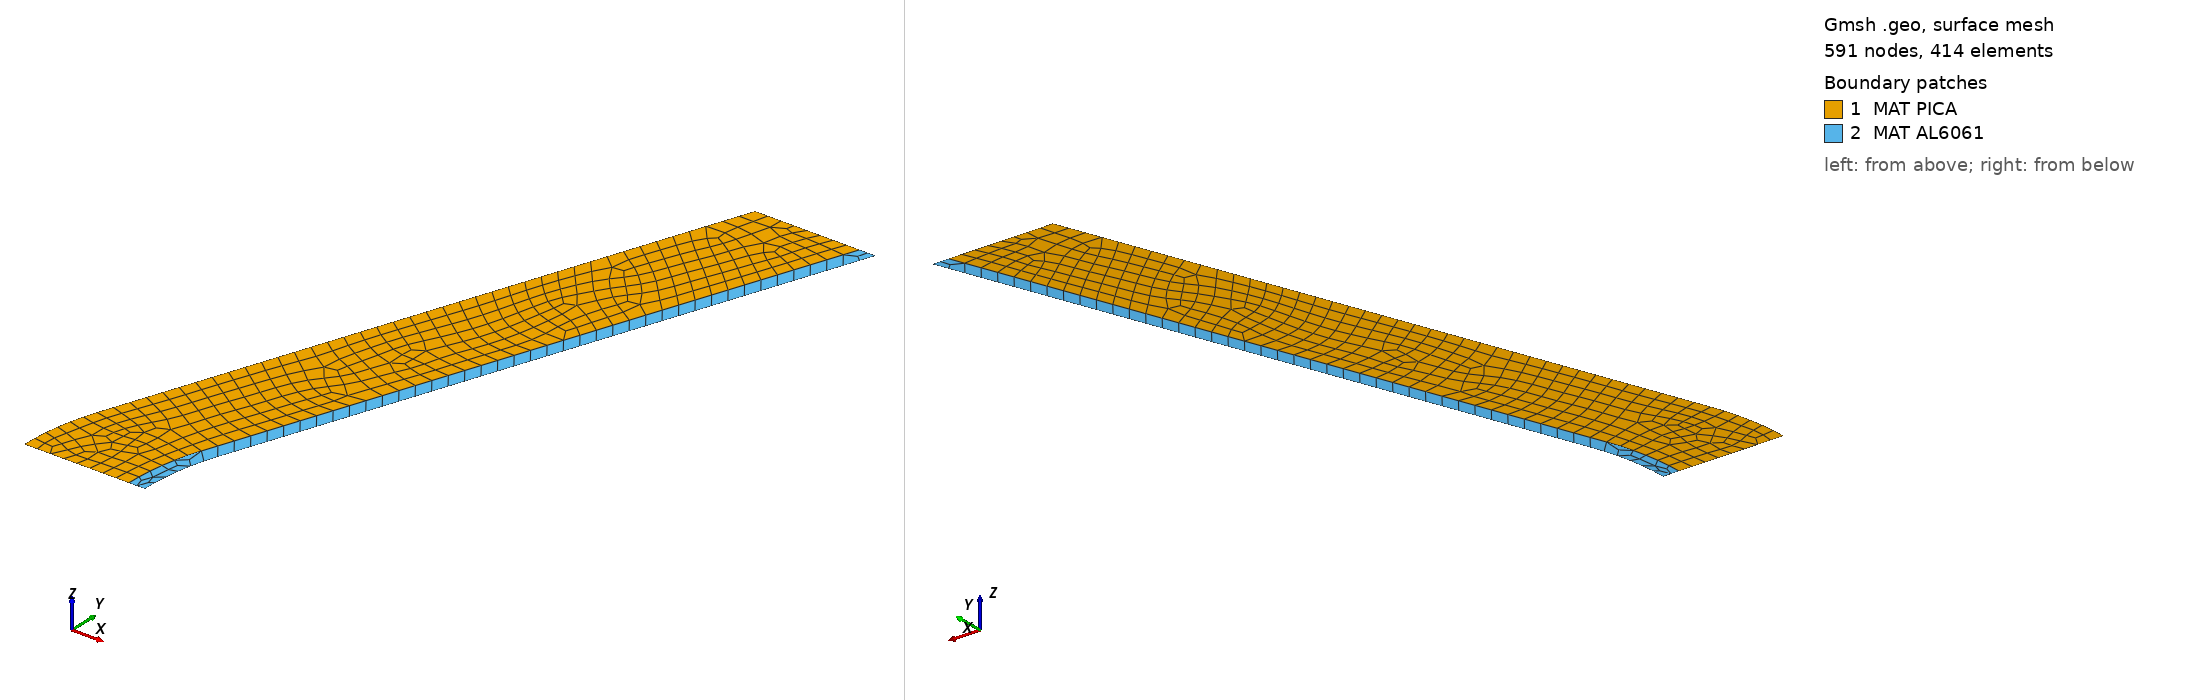

Gmsh geometry script, surface-meshed: 591 nodes, 414 surface elements. Boundary patches (legend numbers): 1 MAT PICA, 2 MAT AL6061. Left view from above one corner, right view from below the opposite corner. Legend entries are the model's physical surfaces. The drawing asked Gmsh for element sizes between 1% and 20% of the model's largest extent; the script's own settings can give other sizes.

=== 054_70deg.geo (drawn) ===
// Mesh size
cl__1 = 1e-2;

// Points
Point(6) = {-0.1303251878639449, 0.04743448915762639, 5.266286202412915e-18, cl__1};
Point(7) = {1.085530320146805e-18, 0.4055, 4.50195436485501e-17, cl__1};
Point(8) = {-0.1386891681185575, 2.547622593907256e-17, 9.428305126224531e-34, cl__1};
Point(13) = {-0.07418916811855747, 2.547622593907256e-17, 9.428305126224531e-34, cl__1};
Point(14) = {-0.06582518786394487, 0.04743448915762639, 5.266286202412915e-18, cl__1};
Point(15) = {-0.06582518786394487, 0.04743448915762639, 5.266286202412915e-18, cl__1};
Point(16) = {0.0645, 0.4055, 4.50195436485501e-17, cl__1};
Point(21) = {-0.06418916811855747, 2.547622593907256e-17, 9.428305126224531e-34, cl__1};
Point(22) = {-0.05582518786394487, 0.04743448915762639, 5.266286202412915e-18, cl__1};
Point(23) = {-0.05582518786394487, 0.04743448915762639, 5.266286202412915e-18, cl__1};
Point(24) = {0.0745, 0.4055, 4.50195436485501e-17, cl__1};

// Lines
p1 = newp;
Point(p1 + 1) = {0, 0, 0};
Circle(1) = {8, p1 + 1, 6};
Line(6) = {6, 7};
p7 = newp;
Point(p7 + 1) = {0.0645, 0, 0};
Circle(7) = {13, p7 + 1, 14};
Line(8) = {15, 16};
Line(9) = {8, 13};
Line(10) = {7, 16};
p11 = newp;
Point(p11 + 1) = {0.0745, 0, 0};
Circle(11) = {21, p11 + 1, 22};
Line(12) = {23, 24};
Line(13) = {13, 21};
Line(14) = {16, 24};
Line(15) = {14, 16};
Line(16) = {22, 24};
Line(17) = {14, 16};

// Planes
Line Loop(100) = {1, 6, 10, -15, -7, -9};
Plane Surface(100) = {100};
Recombine Surface {100};
Line Loop(200) = {7, 17, 14, -16, -11, -13};
Plane Surface(200) = {200};
Recombine Surface {200};

// Mesh
Mesh 2;

// Boundary TPS front
Physical Line("BC 4 400") = {6, 1};
Physical Line("BC 6 600") = {6, 1};
Physical Line("BC 10 1000") = {6, 1};

// Boundary bondline
Physical Line("BC 9 900") = {8, 7};
Physical Line("BC 11 1100") = {8, 7};

// Sides of the TPS and structure, back of the structure
Physical Line("BC 9 901") = {10};
Physical Line("BC 9 902") = {14};
Physical Line("BC 9 903") = {12};
Physical Line("BC 9 904") = {11};
Physical Line("BC 9 905") = {9};
Physical Line("BC 9 906") = {13};

// Assign TPS material 
Physical Surface("MAT PICA") = {100};
Physical Surface("MAT AL6061") = {200};
